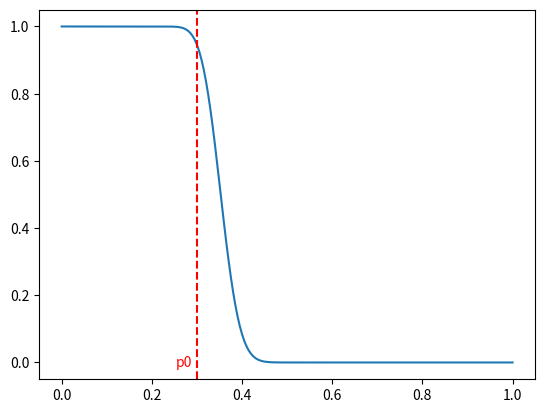

The matplotlib source for this figure:
import math
import numpy as np
import scipy.stats as stats
from scipy.stats import binom
import matplotlib.pyplot as plt

'''
assume that
X1, X2, ... be iid random variables with Xi ~ Alt(p), i.e.
    P(Xi = 1) = p
    P(Xi = 0) = 1 - p
we aim to test the hypotheses
H0: p = p0
H1: p = p1
0 < p0 < p1 < 1
'''


def gen_X( p ):
    '''
    draw Xi from the pre-specified distribution
    with the parameter value set to 'p'
    '''
    r = np.random.uniform( 0.0, 1.0, 1 )
    return( r < p )

def choose( j, n ):
    return math.factorial( n ) / ( math.factorial( j ) * math.factorial( n-j ) )

'''
1) Test with a fixed sample size
'''
n = 100
alpha = 0.05
p = 0.30
p0 = 0.500
p1 = 0.708

def L1( p, k, n ):
    '''
    probability of accepting H0 if the true value of the parameter is p
    '''
    return sum( choose( j, n ) * p**j * ( 1-p )**( n-j ) for j in range( int(k+1) ) )

def eval_k( n, p0, alpha ):
    return binom.ppf( 1-alpha, n, p0 )

def test1( k, verbose = False ):
    x = np.array( [ gen_X( p ) for i in range( n ) ] ) # draw the sample
    Sn = np.sum( x ) # test statistic
    L = L1( p, k, n )
    if verbose:
        print( 'data = \n', np.where( x, 1, 0 ).reshape( -1, 20 ) )
        print( 'Sn = ', Sn )
        print( 'k = ', k)
        print( 'L1 = ', L)
    return( Sn > k) # True - rejected H0, False - not rejected

'''
H = test1( eval_k( n, p0, alpha ), verbose = True )
print( H )
'''

'''
# test level
lvl = 0
for i in range( 1000 ):
    H = test1( eval_k( n, p0, alpha ) )
    if( H ): lvl += 1

print( lvl/1000 )
'''


# plot operational characteristic
arr_p = np.linspace( 0, 1, 201 )
arr_L = L1( arr_p, eval_k( n, p0, alpha ), n )

'''
plt.plot( arr_p, arr_L )
plt.axvline( x=p0, color='red', linestyle='--' )
plt.text( p0-0.01, -0.02, 'p0', color='red', verticalalignment='bottom', horizontalalignment='right' )
plt.plot( 0.45, 0.99, marker='+', color='green', markersize=10 )
plt.plot( 0.50, 0.95, marker='+', color='green', markersize=10 )
plt.plot( 0.60, 0.50, marker='+', color='green', markersize=10 )
plt.plot( 0.70, 0.04, marker='+', color='green', markersize=10 )
plt.xlabel( 'p' )
plt.ylabel( 'L1(p)' )
plt.title( 'Operational characteristic of test1' )
plt.show()
'''


'''
2) Two-stage test
'''
n1 = 50
n2 = 50

p = 0.20
p0 = 0.20
p1 = 0.30

def eval_a( n, p0, alpha ):
    return binom.ppf( 1-alpha/2, n, p0 )

def eval_b( n, p1, alpha ):
    return binom.ppf( alpha/2, n, p1 )

def L2( p, a, b, n1, n2 ):
    if( a > n1 ):
        print('Error in the formula, b-j < 0')
        return 2
    else: return L1( p, a, n1 ) + sum( choose( j, n1 ) * p**j * ( 1-p )**( n1-j ) * L1( p, b-j, n2 ) for j in range( int(a+1), int(b+1) ) )


def EN2( p, n1, n2, alpha ):
    a = eval_a( n1, p0, alpha )
    b = eval_b( n1, p1, alpha )
    # print( round( L1( p, b, n1 ), 4 ), round( L1( p, a, n1 ), 4 ) )
    return n1 + n2*( L1( p, b, n1 ) - L1( p, a, n1) )

def test2( n1, n2, alpha, p0, p1, verbose=False ):
    a = eval_a( n1, p0, alpha )
    b = eval_b( n2, p1, alpha )
    x = np.array( [ gen_X( p ) for i in range( n1 ) ] ) # draw the sample
    Sn = np.sum( x ) # test statistic
    if verbose: print( 'a =', a, ', b =', b, ', Sn =', Sn )
    if( Sn <= a ): return False
    elif( Sn > b ): return True
    else:
        x = np.append( x, np.array( [ gen_X( p ) for i in range( n2 ) ] ) ) # extend the sample
        b = eval_b( n1+n2, p1, alpha ) # adjust b
        Sn = np.sum( x ) # recalculate test statistic
        if verbose: print( 'b =', b, ', Sn =', Sn)
        if( Sn <= b ): return False
        else: return True

'''
print( test2( n1, n2, alpha, p0, p1, verbose = True ) )
print( 'EN2 =', round( EN2( p, n1, n2, alpha ), ndigits = 4) )
'''
'''
arr_p = np.linspace( 0, 1, 201 )
arr_EN2 = EN2( arr_p, n1, n2, alpha )


# plot EN2 for different p
plt.plot( arr_p, arr_EN2 )
plt.xlabel( 'p' )
plt.ylabel( 'EN2(p)' )
plt.title( 'Expected sample size with p0 = 0.35, p1 = 0.65' )
plt.show()
'''

def test2_count( n1, n2, alpha, p0, p1 ):
    '''
    return 0 if decided without sample extension
    return 1 if sample extended
    '''
    a = eval_a( n1, p0, alpha )
    b = eval_b( n2, p1, alpha )
    x = np.array( [ gen_X( p ) for i in range( n1 ) ] ) # draw the sample
    Sn = np.sum( x ) # test statistic
    if( Sn <= a ): return 0
    elif( Sn > b ): return 0
    else: return 1

'''
TODO: revisit
mean_E = 0
for i in range(5000):
    mean_E += n1 + n2 * test2_count( n1, n2, alpha, p0, p1 )

mean_E /= 5000
print('Empirical mean N =', mean_E, 'versus theoretical EN2 =', EN2( p, n1, n2, alpha ) )
'''

'''
arr_L = L2( arr_p, eval_a( n, p0, alpha ), eval_b( n, p1, alpha), n1, n2 )
print( 'p0 =', p0, 'p1 =', p1 )
plt.plot( arr_p, arr_L )
plt.axvline( x=p0, color='red', linestyle='--' )
plt.axvline( x=p1, color='green', linestyle='--' )
plt.xlabel( 'p' )
plt.ylabel( 'L2(p)' )
plt.show()
'''

'''
3) Curtailed-sampling test
'''

N = 200 # maximum sample size
n = 20 # single batch size

p0 = 0.30
p1 = 0.50
alpha = 0.05

p = 0.30

def eval_c( N, p0, alpha ): # TODO: check
    return binom.ppf( 1-alpha, N, p0 )

def L3( p, c, N ):
    return sum( choose( d, N ) * p**d * (1-p)**(N-d) for d in range( int(c) ) )

def test3( n, N, p0, alpha, verbose = False ):
    c = eval_c( N, p0, alpha )
    x = np.array( [ gen_X( p ) for i in range( n ) ] ) # draw the sample
    Sn = np.sum( x ) # test statistic
    while n < N and Sn <= c:
        if( Sn == c ):
            if verbose:
                print( 'Sample of size', n )
                print( 'c =', c )
                print( 'Sn =', Sn )
                print( 'L3 =', np.round( L3( p, c, N ), decimals = 3 ) )
            return True
        else:
            x = np.append( x, gen_X( p ) )
            Sn = sum( x )
            n += 1
    if verbose: print( 'Sample of size', n, 'c =', c, 'Sn =', Sn )
    return False


print( test3( n, N, p0, alpha, verbose = True ) )
print( L3( p, eval_c( N, p0, alpha ), N ))

arr_p = np.linspace( 0, 1, 201 )
arr_L = L3( arr_p, eval_c( N, p0, alpha ), N )

plt.plot( arr_p, arr_L )
plt.axvline( x=p0, color='red', linestyle='--' )
plt.text( p0-0.01, -0.02, 'p0', color='red', verticalalignment='bottom', horizontalalignment='right' )
plt.show()

'''
success_counter = 0
for i in range(1000):
    success_counter += test3( n, N, p0, alpha )
print( 'Percentage of rejections:', success_counter/1000 )
'''

'''
4) Wald sequential test
'''

n = 10

alpha = 0.05
beta = 0.05

p0 = 0.45
p1 = 0.55

a = math.log( (1-beta) / alpha )
b = math.log( beta / (1-alpha) )

ha = a / math.log( (p1*(1-p0)) / (p0*(1-p1)) )
hb = b / math.log( (p1*(1-p0)) / (p0*(1-p1)) )

s = math.log( (1-p0)/(1-p1) ) / math.log( (p1*(1-p0)) / (p0*(1-p1)) )

# Qn = ( (p1*(1-p0)) / (p0*(1-p0)) )**(sum( x )) * ( (1-p1) / (1-p0) )**n

def test4( p, n_init, n_add, verbose = False ): # (n*counter) is the sample size after extension
    counter = 1
    x = np.array( [ gen_X( p ) for i in range( n_init ) ] )
    while hb + (n*counter)*s < sum( x ) and sum( x ) < ha + (n*counter)*s:
        counter += 1
        x = np.append( x, np.array( [ gen_X( p ) for i in range( n_add ) ] ) ) # extend the sample
    if verbose:
        print( 'data = \n', np.where( x, 1, 0 ) )
        print( counter-1, 'sample extensions required' )
    if sum( x ) < hb + (n*counter)*s: return False
    else: return True


'''
print( test4( 0.45, n_init = 10, n_add = 1, verbose = True ) )
'''

'''
5) Curtailed Wald test
'''

def test5( p, n, N, verbose = False ): # (n*counter) is the sample size after extension
    counter = 1
    x = np.array( [ gen_X( p ) for i in range( n ) ] )
    while hb + (n*counter)*s < sum( x ) and sum( x ) < ha + (n*counter)*s:
        counter += 1
        x = np.append( x, np.array( [ gen_X( p ) for i in range( n ) ] ) ) # extend the sample
        if n*counter >= N: break
        else: pass
    if verbose:
        print( 'data = \n', np.where( x, 1, 0 ).reshape( -1, n ) )
        print( counter-1, 'sample extensions required' )
        if( n*counter >= N ): print( 'Stopped at limit N =', N )
        else: print( 'Stopped naturally' )
    if( n*counter >= N ): # limit reached
        if sum( x ) < len( x ) * s: return False
        else: return True
    elif sum( x ) < hb + (n*counter)*s: return False # rule from test4
    else: return True

'''
print( test5( 0.46, n = 20, N = 100, verbose = True ) )
'''


'''
6.1) Normal distribution variance test, known expectation
'''

alpha = 0.05
beta = 0.05

mu = 0
sigma = 4

sigma0 = 1
sigma1 = 4

a = math.log( (1-beta) / alpha )
b = math.log( beta / (1-alpha) )

ha = 2*a / ( sigma0**(-2) - sigma1**(-2) )
hb = 2*b / ( sigma0**(-2) - sigma1**(-2) )
s = 2*math.log( sigma1/sigma0) / ( sigma0**(-2) - sigma1**(-2) )

n = 2

def testN1( n, ha, hb, s, mu, sigma, verbose = False ):
    counter = 1
    x = np.random.normal( mu, math.sqrt(sigma), size = n )
    while hb + (n*counter)*s < sum( (x-mu)**2 ) and sum( (x-mu)**2 ) < ha + (n*counter)*s:
        counter += 1
        x = np.append( x, np.random.normal( mu, math.sqrt(sigma), size = n ) ) # extend the sample
    if verbose:
        print( 'data = \n', np.round( x, decimals = 3 ).reshape( -1, n ) )
        print( counter-1, 'sample extensions required' )
    if sum( (x-mu)**2 ) < hb + (n*counter)*s: return False
    else: return True

'''
print( testN1( n, ha, hb, s, mu, sigma, verbose = True ) )
'''


'''
6.2) Normal distribution variance test, unknown expectation
'''

alpha = 0.05
beta = 0.05

mu = 0
sigma = 4

sigma0 = 1
sigma1 = 4

a = math.log( (1-beta) / alpha )
b = math.log( beta / (1-alpha) )

ha = 2*a / ( sigma0**(-2) - sigma1**(-2) )
hb = 2*b / ( sigma0**(-2) - sigma1**(-2) )
s = 2*math.log( sigma1/sigma0) / ( sigma0**(-2) - sigma1**(-2) )

def testN2( n, ha, hb, s, mu, sigma, verbose = False ):
    counter = 1
    x = np.random.normal( mu, math.sqrt(sigma), size = n )
    while hb + (n*counter)*s < sum( ( x - np.mean(x) )**2 ) and sum( ( x - np.mean(x) )**2 ) < ha + (n*counter)*s:
        counter += 1
        x = np.append( x, np.random.normal( mu, math.sqrt(sigma), size = n ) ) # extend the sample
    if verbose:
        print( 'data = \n', np.round( x, decimals = 3 ).reshape( -1, n ) )
        print( counter-1, 'sample extensions required' )
    if sum( ( x - np.mean(x) )**2 ) < hb + (n*counter)*s: return False
    else: return True

'''
mu = np.random.uniform( 0.0, 100.0, 1) # so that mu is truly unknown
print( testN1( n, ha, hb, s, mu, sigma, verbose = True ) )
'''